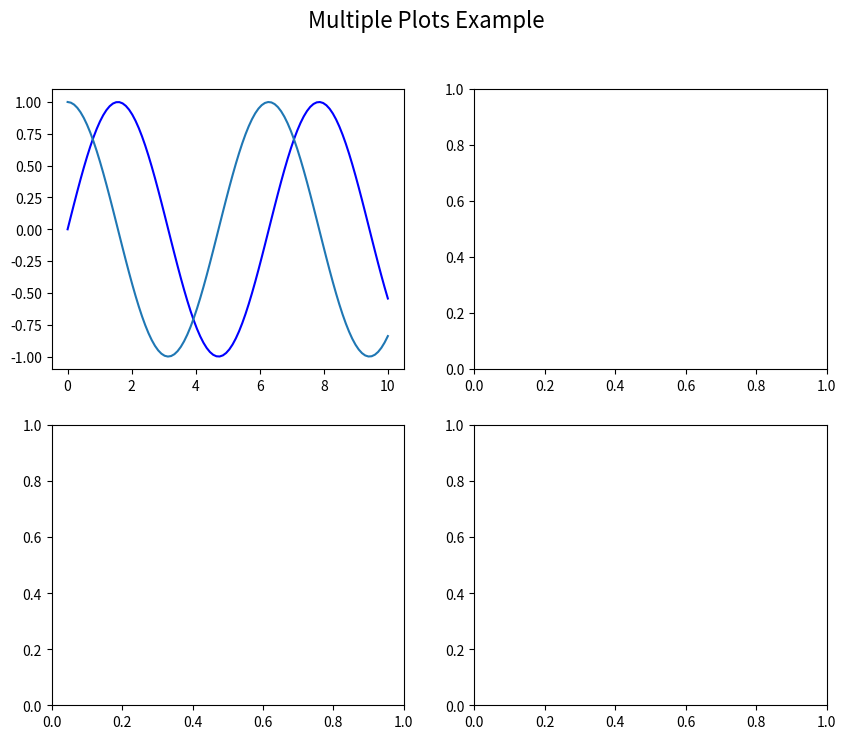

Write Python code to recreate this figure.
import matplotlib.pyplot as plt
import numpy as np
x = np.linspace(0,10, 100)
y1 = np.sin(x)
y2 = np.cos(x)
y3 = x**2
y4 = np.random.randn(100)
fig,axs = plt.subplots(2,2,figsize=(10,8))
fig.suptitle('Multiple Plots Example',fontsize=16)
axs[0,0].plot(x,y1,color='blue')
axs[0,0].plot(x,y2)
plt.show()
